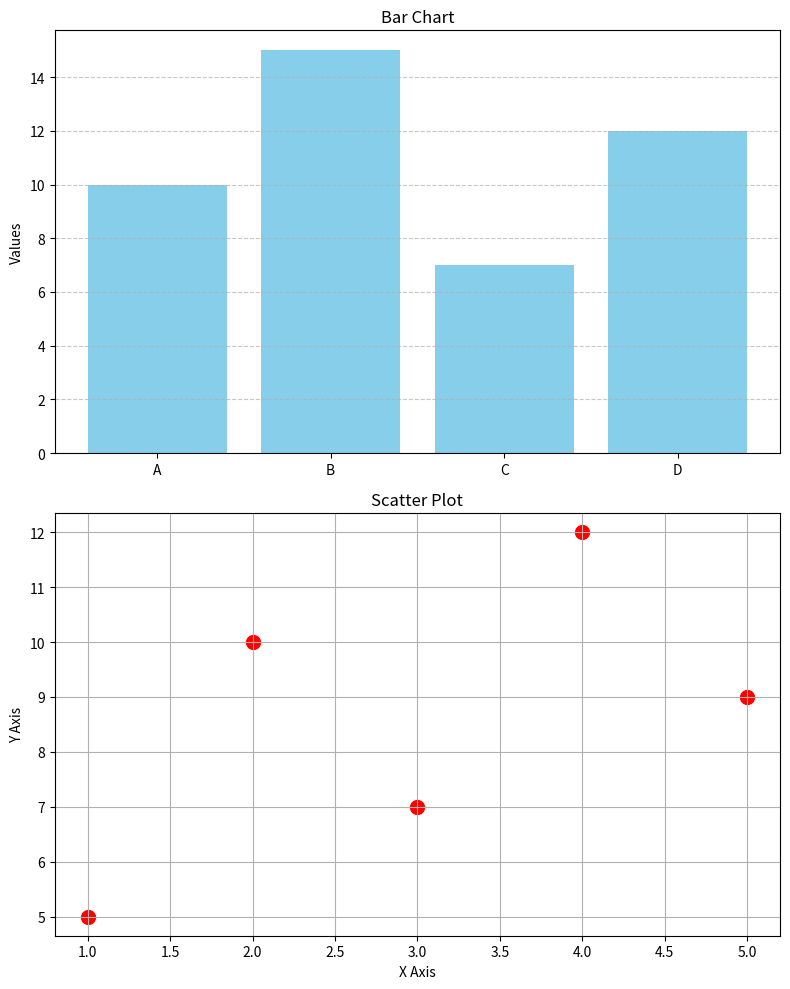

Reproduce this figure in Python.
import matplotlib.pyplot as plt

# Sample data
categories = ['A', 'B', 'C', 'D']
bar_values = [10, 15, 7, 12]

scatter_x = [1, 2, 3, 4, 5]
scatter_y = [5, 10, 7, 12, 9]

# Create figure with 2 subplots (2 rows, 1 column)
fig, (ax1, ax2) = plt.subplots(2, 1, figsize=(8, 10))

# --- Bar chart subplot ---
ax1.bar(categories, bar_values, color='skyblue')
ax1.set_title("Bar Chart")
ax1.set_ylabel("Values")
ax1.grid(axis='y', linestyle='--', alpha=0.7)

# --- Scatter plot subplot ---
ax2.scatter(scatter_x, scatter_y, color='red', s=100)
ax2.set_title("Scatter Plot")
ax2.set_xlabel("X Axis")
ax2.set_ylabel("Y Axis")
ax2.grid(True)

# Adjust layout
plt.tight_layout()
plt.show()
